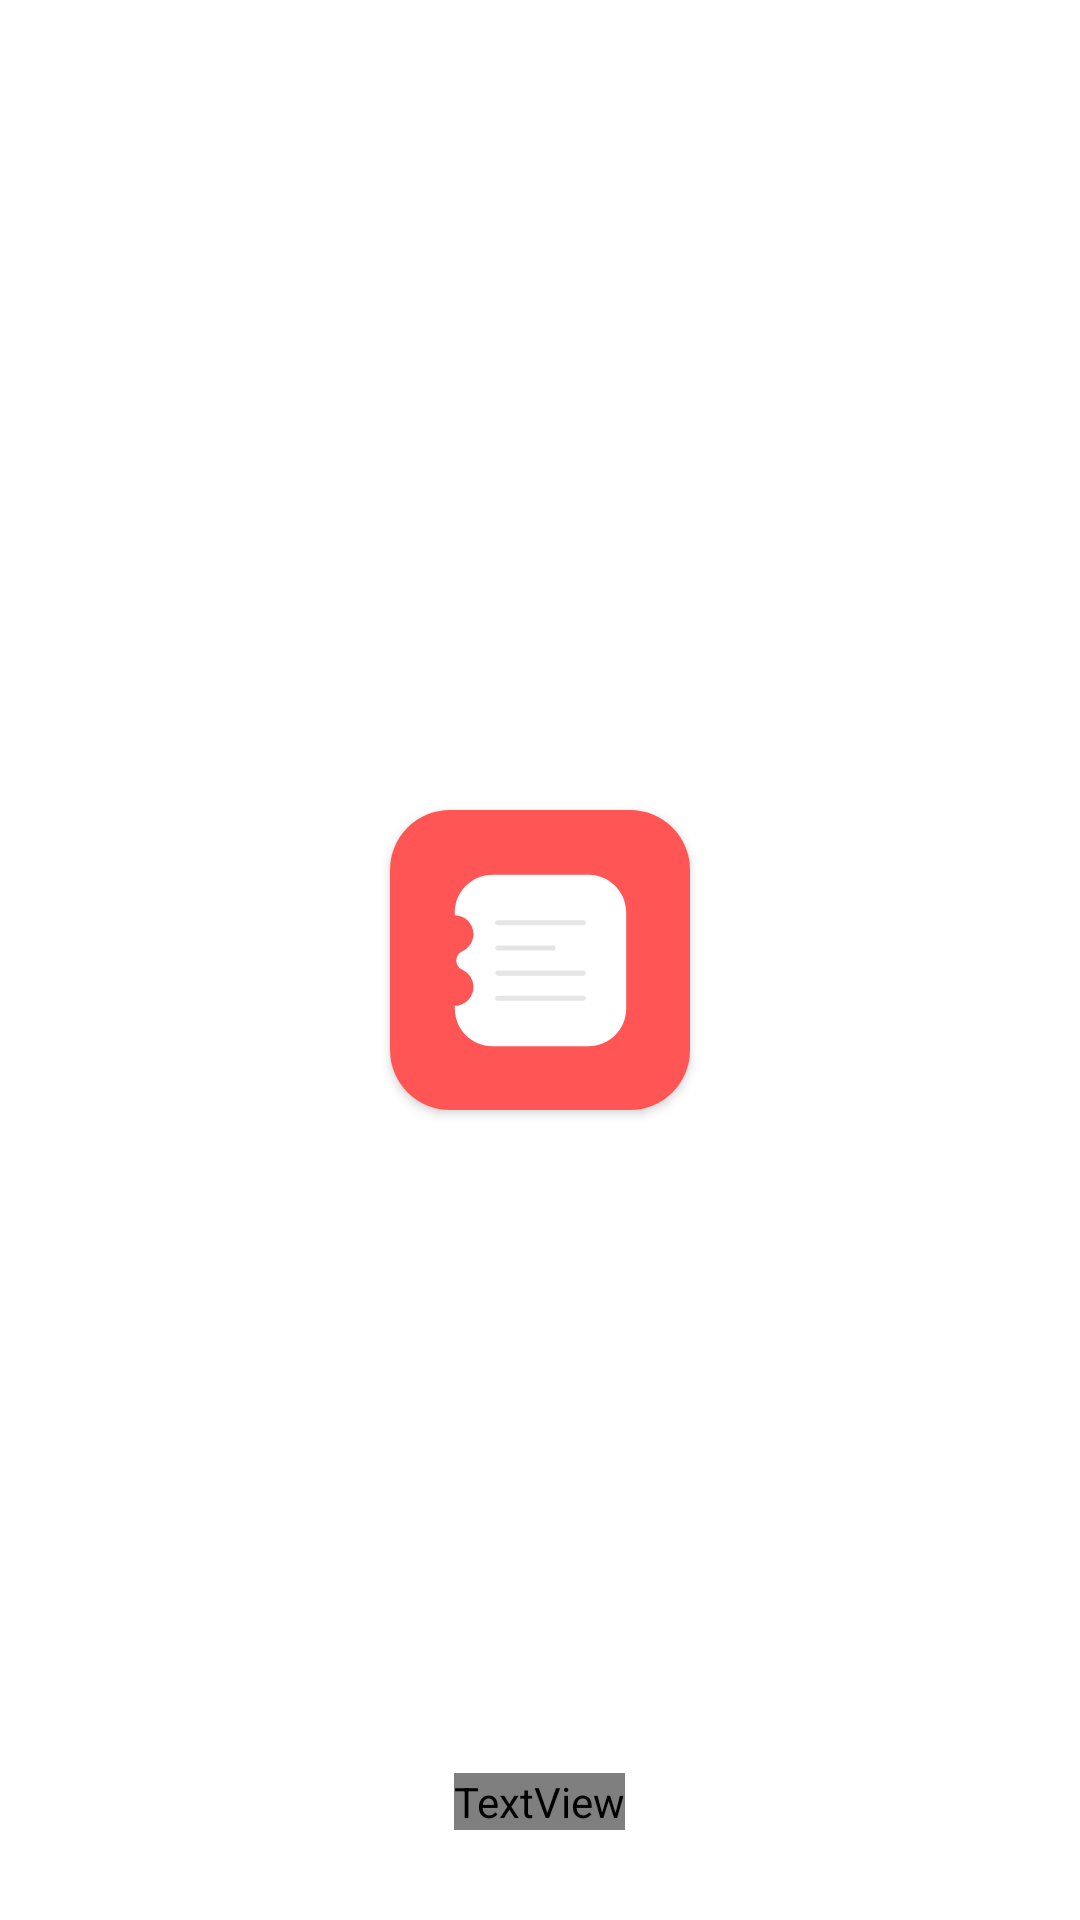

Reconstruct the res/layout file that produces this screen, plus the resources it refers to.
<!-- AndroidManifest.xml: activity theme SplashTheme -->
<!-- res/layout/activity_splash.xml -->
<?xml version="1.0" encoding="utf-8"?>
<RelativeLayout xmlns:android="http://schemas.android.com/apk/res/android"
    android:layout_width="match_parent"
    android:layout_height="match_parent"
    xmlns:app="http://schemas.android.com/apk/res-auto"
    android:background="@color/white">

    <androidx.cardview.widget.CardView
        android:layout_width="100dp"
        android:layout_height="100dp"
        app:cardCornerRadius="20dp"
        android:layout_centerInParent="true">
        <ImageView
            android:layout_width="165dp"
            android:layout_height="165dp"
            android:src="@drawable/ic_launcher_foreground"
            android:layout_gravity="center"/>
    </androidx.cardview.widget.CardView>

    <TextView
        android:layout_width="wrap_content"
        android:layout_height="wrap_content"
        android:layout_alignParentBottom="true"
        android:layout_centerHorizontal="true"
        android:layout_marginBottom="30dp"
        android:fontFamily="@font/source_code_pro_medium"
        android:text="@string/by_xbitly"
        android:textColor="@color/grey"
        android:textSize="12sp" />
</RelativeLayout>
<!-- resources referenced by this layout -->
<resources>
  <color name="grey">#e5e5e5</color>
  <color name="white">#ffffff</color>
  <!-- drawable ic_launcher_foreground: vector/xml drawable (drawable, 2121 chars, omitted) -->
  <string name="by_xbitly">by xBitly</string>
  <style name="SplashTheme" parent="Theme.MaterialComponents.DayNight.NoActionBar">
          <item name="android:windowBackground">@drawable/background_splash</item>
          <item name="android:windowFullscreen">true</item>
          <item name="android:navigationBarColor">@color/red</item>
      </style>
  <!-- drawable background_splash (drawable) -->
  <?xml version="1.0" encoding="utf-8"?>
  <layer-list xmlns:android="http://schemas.android.com/apk/res/android">
      <item>
          <color android:color="@color/white" />
  
      </item>
      <item
          android:drawable="@drawable/ic_logo"
          android:width="105dp"
          android:height="105dp"
          android:gravity="center">
      </item>
  </layer-list>
  <color name="red">#ff5555</color>
  <!-- drawable ic_logo: vector/xml drawable (drawable, 2045 chars, omitted) -->
</resources>
